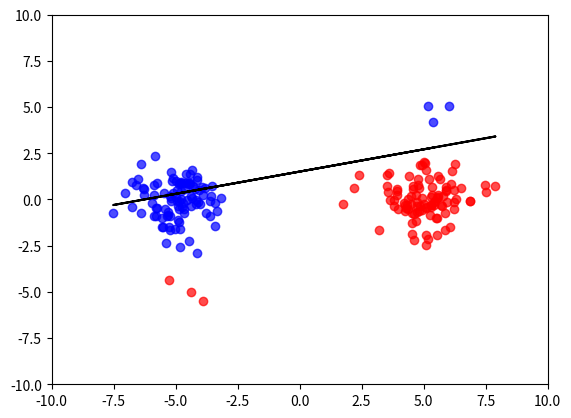

Reproduce this figure in Python.
import numpy as np
import matplotlib.pyplot as plt


# データ数 (必ず偶数)
NUM_DATA = 200
# 学習係数
EPSILON = 0.05
# 正則化パラメータ
LAMBDA = 0.01
# エポック数
NUM_EPOCH = 1000


def main() -> None:
    X, y = generate_dataset()
    X, y = add_noise(X, y)
    weight = init_weight()
    for i in range(NUM_EPOCH):
        weight = update_weight(weight, X, y)
        print('{} / {} epoch | weight = {}'.format(i+1, NUM_EPOCH, weight))
    visualize(X, y, weight)


def generate_dataset(num_data: float=NUM_DATA) -> (np.ndarray, np.ndarray):
    """
    データセットの作成
    @param: num_data: データ数 (= NUM_DATA)
    @return:
        X: 説明変数 (200, 3)
        y: 目的変数 (200,)
    """
    X_0 = np.ones((num_data, 1))
    X_1_left = np.random.normal(loc=-5, scale=1, size=(num_data // 2, 1))
    X_1_right = np.random.normal(loc=5, scale=1, size=(num_data // 2, 1))
    X_2 = np.random.randn(num_data, 1)
    X_1 = np.vstack((X_1_left, X_1_right))
    X = np.hstack((X_0, X_1, X_2))
    y = np.array([1] * (num_data // 2) + [-1] * (num_data // 2))
    return X, y


def add_noise(X: np.ndarray, y: np.ndarray) -> (np.ndarray, np.ndarray):
    """
    データにノイズを付与
    @param @return:
        X: 説明変数 (200, 3)
        y: 目的変数 (200,)
    """
    X[:3, 2] -= 5
    y[:3] = -1
    X[-3:, 2] += 5
    y[-3:] = 1
    return X, y


def init_weight() -> np.ndarray:
    """ 重みベクトルの初期化 """
    return np.random.randn(3)


def update_weight(weight: np.ndarray, X: np.ndarray, y: np.ndarray,
                  e: float=EPSILON, l: float=LAMBDA) -> np.ndarray:
    """
    重みの更新
    @param:
        weight: 重みベクトル (3,)
        X: 説明変数 (200, 3)
        y: 目的変数 (200,)
        e: 学習係数 (= EPSILON)
        l: 正則化パラメータ (= LAMBDA)
    @return: 更新後重みベクトル
    """
    sum_grad = np.array([0 for _ in range(len(weight))], dtype='float')
    for i in range(len(y)):
        if 1 - predict(X, weight)[i] * y[i] > 0:
            sum_grad -= y[i] * weight
        else:
            pass
    weight_updated = weight - e * (sum_grad + l * weight)
    return weight_updated


def predict(X: np.ndarray, weight: np.ndarray) -> np.ndarray:
    """
    予測値
    @param:
        X: 説明変数 (200, 3)
        weight: 重みベクトル (3,)
    @return: 予測値 (200,)
    """
    return np.dot(X, weight)


def visualize(X: np.ndarray, y: np.ndarray, weight: np.ndarray) -> None:
    """
    決定境界を表示
    @param:
        X: 説明変数 (200, 3)
        y: 目的変数 (200,)
        weight: 重みベクトル (3,)
    """
    index_blue = np.where(y == 1)
    index_red = np.where(y == -1)
    plt.scatter(X[index_blue][:, 1], X[index_blue][:, 2], c='blue', marker='o', alpha=0.7)
    plt.scatter(X[index_red][:, 1], X[index_red][:, 2], c='red', marker='o', alpha=0.7)
    plt.plot(X[:, 1], -(weight[0] + weight[1] * X[:, 1]) / weight[2], c='black')
    plt.xlim(-10, 10)
    plt.ylim(-10, 10)
    plt.show()


if __name__ == '__main__':
    main()
